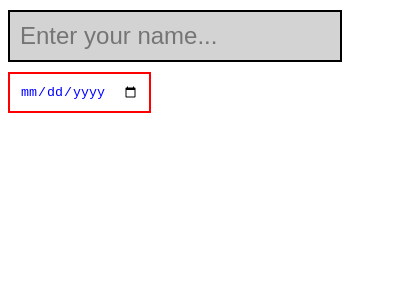

Write a web page that renders exactly this picture using CSS.

<!-- file: index.html -->
<!DOCTYPE html>
<html lang="en">
<head>
  <meta charset="UTF-8">
  <meta name="viewport" content="width=device-width, initial-scale=1.0">
  <title>attribute selectors</title>

  <link rel="stylesheet" href="style.css">
</head>
<body>

  <input type="text" name="yourName" id="yourName" placeholder="Enter your name...">

  <input type="date" name="theDate" id="theDate">
  
</body>
</html>

/* file: style.css */
[type="date"]{
  border: 2px solid red;
  display: block;
  margin: 10px 0;
  padding: 10px;
}
[type="text"]{
  border: 2px solid #000;
  display: block;
  margin: 10px 0;
  padding: 10px;
  font-size: 1.5rem;
}
[type]{
  color: blue;
}
input[placeholder]{
  background-color: lightgrey;
}
